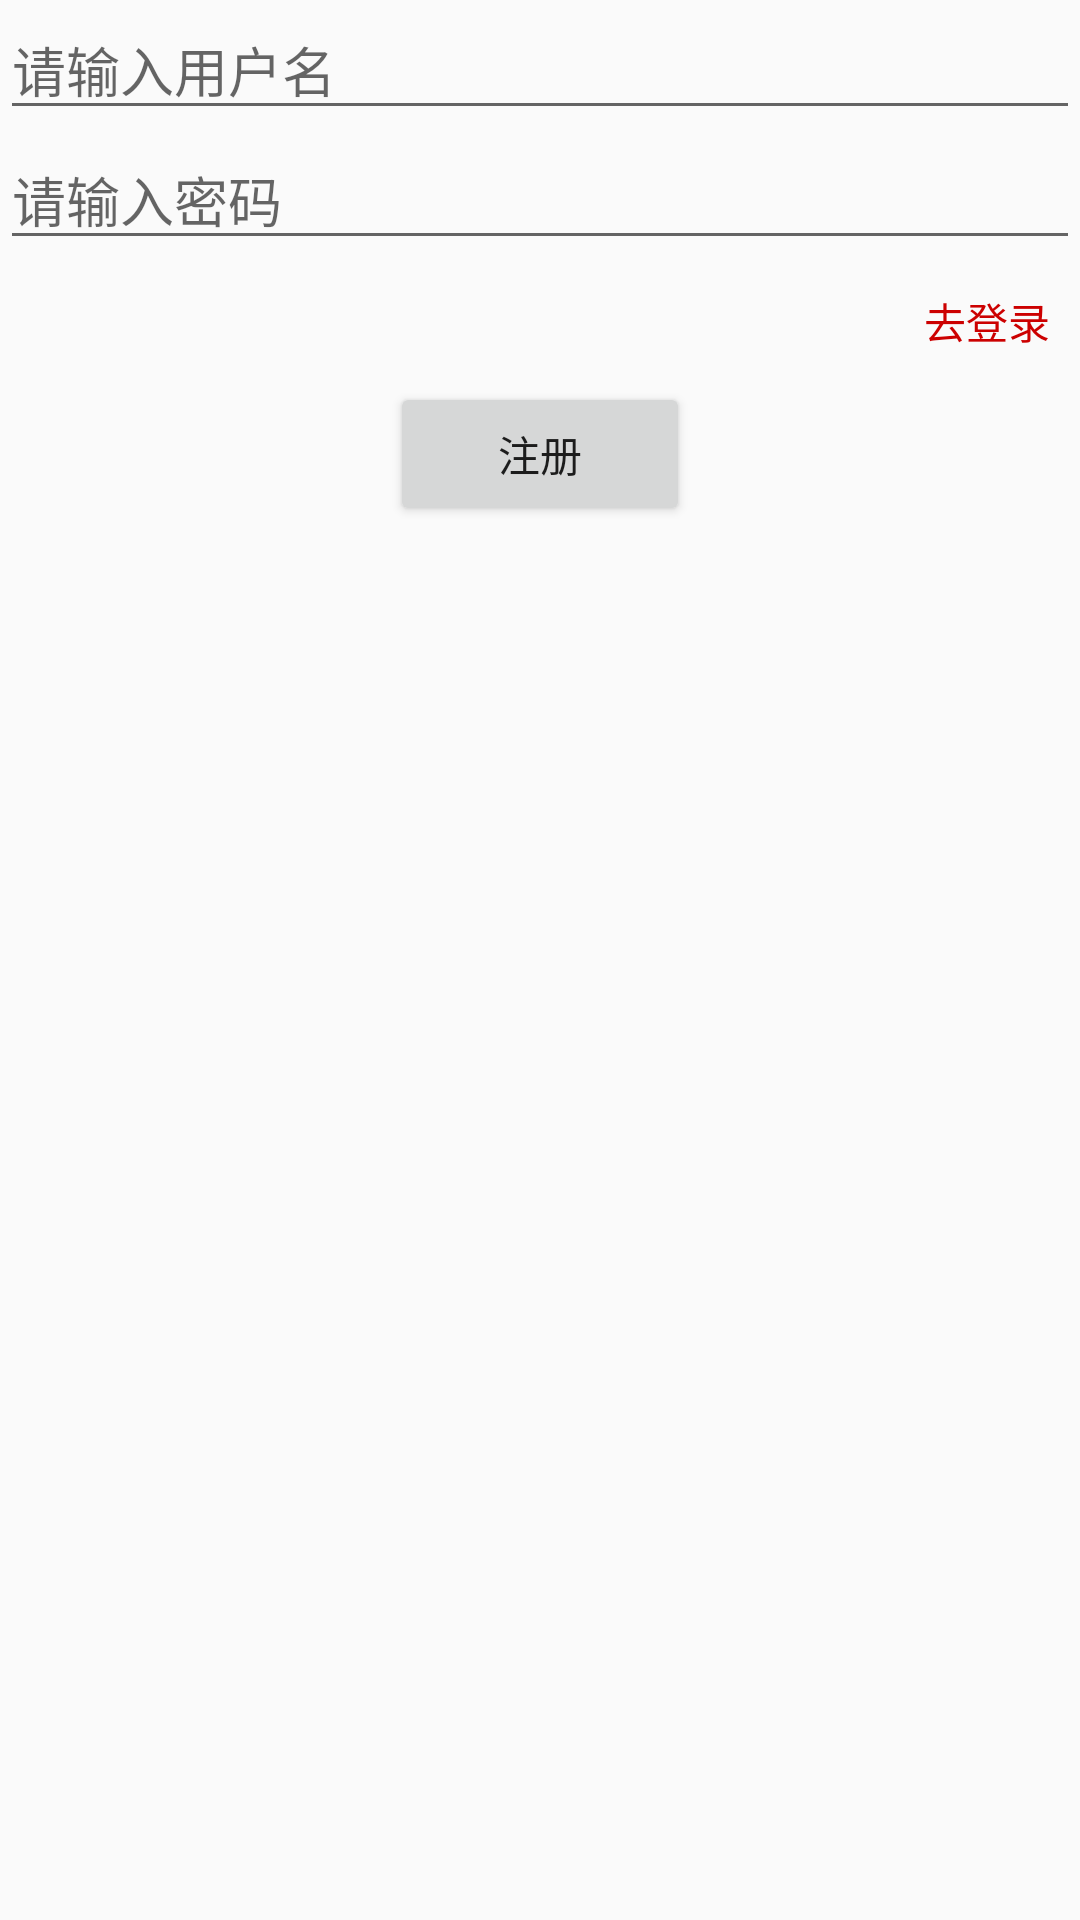

Layout XML and referenced resources for this Android screen:
<!-- AndroidManifest.xml: application theme Theme.AppCompat.Light -->
<!-- res/layout/fragment_register.xml -->
<?xml version="1.0" encoding="utf-8"?>
<LinearLayout xmlns:android="http://schemas.android.com/apk/res/android"
    android:orientation="vertical" android:layout_width="match_parent"
    android:layout_height="match_parent">
    <EditText
        android:id="@+id/username"
        android:hint="请输入用户名"
        android:singleLine="true"
        android:layout_width="match_parent"
        android:layout_height="wrap_content" />

    <EditText
        android:id="@+id/password"
        android:hint="请输入密码"
        android:singleLine="true"
        android:inputType="textPassword"
        android:layout_width="match_parent"
        android:layout_height="wrap_content" />

    <TextView
        android:id="@+id/to_login"
        android:text="去登录"
        android:textColor="@android:color/holo_red_dark"
        android:layout_gravity="right"
        android:padding="10dp"
        android:layout_width="wrap_content"
        android:layout_height="wrap_content" />

    <Button
        android:id="@+id/register"
        android:text="注册"
        android:layout_gravity="center"
        android:layout_width="100dp"
        android:layout_height="wrap_content" />
</LinearLayout>
<!-- resources referenced by this layout -->
<resources>

</resources>
